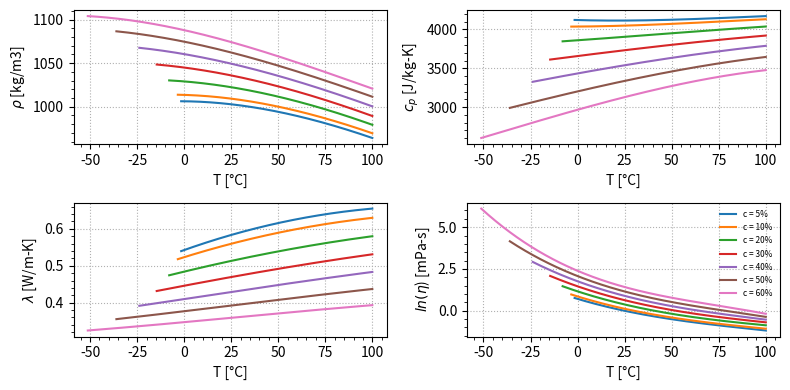
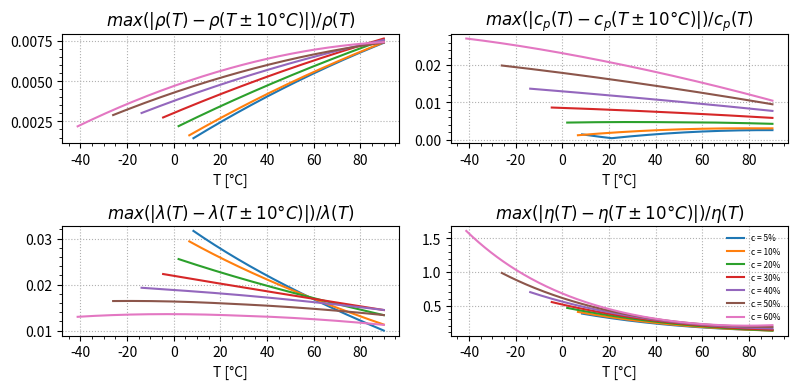
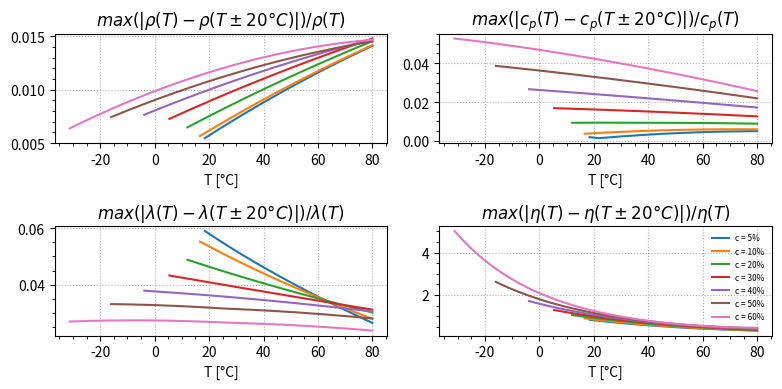

The matplotlib source for these figures, in order:
# -*- coding: utf-8 -*-
"""
Created on Sun Oct 18 10:53:00 2020
[redacted]
This script generates the figures for
IBPSA.Media.Antifreeze.EthyleneGlycolWater.
"""

from __future__ import division, print_function, absolute_import
import matplotlib.pyplot as plt
import matplotlib.gridspec as gridspec
from matplotlib.ticker import AutoMinorLocator
import numpy as np

def main():

    print_table(20.)
    plot_properties(c=[5,10,20,30,40,50,60])
    plot_relative_error(c=[5,10,20,30,40,50,60], dT=10)
    plot_relative_error(c=[5,10,20,30,40,50,60], dT=20)


def print_table(c):
    T = [100, 80, 60, 40, 20, 10, 0]
    for temp in T:
        rho = ethyleneGlycol_Density(c, temp)
        cp = ethyleneGlycol_HeatCapacity(c, temp)
        k = ethyleneGlycol_ThermalConductivity(c, temp)
        mu = ethyleneGlycol_DynamicViscosity(c, temp)
        print(temp, rho, cp, k, mu)


def plot_properties(c):
    plt.rc('figure', figsize=(8, 4))
    plt.figure()
    gs = gridspec.GridSpec(2, 2)
    ax0 = plt.subplot(gs[0])
    ax1 = plt.subplot(gs[1])
    ax2 = plt.subplot(gs[2])
    ax3 = plt.subplot(gs[3])
    
    for i in range(len(c)):
        Tf = ethyleneGlycol_FusionTemperature(c[i], 0)
        T = np.linspace(Tf, 100, num=200)
        # Density
        rho = np.array([ethyleneGlycol_Density(c[i], T[j]) for j in range(len(T))])
        ax0.plot(T, rho, lw=1.5, label='c = {}%'.format(c[i]))
        # Heat Capacity
        cp = np.array([ethyleneGlycol_HeatCapacity(c[i], T[j]) for j in range(len(T))])
        ax1.plot(T, cp, lw=1.5, label='c = {}%'.format(c[i]))
        # Density
        k = np.array([ethyleneGlycol_ThermalConductivity(c[i], T[j]) for j in range(len(T))])
        ax2.plot(T, k, lw=1.5, label='c = {}%'.format(c[i]))
        # Density
        mu = np.array([ethyleneGlycol_DynamicViscosity(c[i], T[j]) for j in range(len(T))])
        ax3.plot(T, np.log(mu), lw=1.5, label='c = {}%'.format(c[i]))
    # Axis labels
    ax0.set_xlabel('T [°C]')
    ax0.set_ylabel(r'$\rho$ [kg/m3]')
    ax1.set_xlabel('T [°C]')
    ax1.set_ylabel(r'$c_p$ [J/kg-K]')
    ax2.set_xlabel('T [°C]')
    ax2.set_ylabel(r'$\lambda$ [W/m-K]')
    ax3.set_xlabel('T [°C]')
    ax3.set_ylabel(r'$ln(\eta$) [mPa-s]')
    # Show minor ticks
    ax0.xaxis.set_minor_locator(AutoMinorLocator())
    ax0.yaxis.set_minor_locator(AutoMinorLocator())
    ax1.xaxis.set_minor_locator(AutoMinorLocator())
    ax1.yaxis.set_minor_locator(AutoMinorLocator())
    ax2.xaxis.set_minor_locator(AutoMinorLocator())
    ax2.yaxis.set_minor_locator(AutoMinorLocator())
    ax3.xaxis.set_minor_locator(AutoMinorLocator())
    ax3.yaxis.set_minor_locator(AutoMinorLocator())
    # Show major grid
    ax0.grid(ls=':')
    ax1.grid(ls=':')
    ax2.grid(ls=':')
    ax3.grid(ls=':')
    # Legend
    ax3.legend(loc='upper right', fontsize=6, framealpha=0)
    # Adjust to plot window
    plt.tight_layout()
    
    plt.savefig('EthyleneGlycolWaterProperties.png', dpi=100)
    # plt.savefig('EthyleneGlycolWaterProperties.pdf', dpi=100)


def plot_relative_error(c, dT):
    plt.rc('figure', figsize=(8, 4))
    plt.figure()
    gs = gridspec.GridSpec(2, 2)
    ax0 = plt.subplot(gs[0])
    ax1 = plt.subplot(gs[1])
    ax2 = plt.subplot(gs[2])
    ax3 = plt.subplot(gs[3])
    
    for i in range(len(c)):
        Tf = ethyleneGlycol_FusionTemperature(c[i], 0)
        T = np.linspace(Tf+dT, 100-dT, num=200)
        # Density
        rho = np.array([ethyleneGlycol_Density(c[i], T[j]) for j in range(len(T))])
        rhop = np.array([ethyleneGlycol_Density(c[i], min(T[j]+dT, 100)) for j in range(len(T))])
        rhom = np.array([ethyleneGlycol_Density(c[i], max(T[j]-dT, Tf)) for j in range(len(T))])
        drho = np.maximum(np.abs((rhop-rho)/rho),np.abs((rhom-rho)/rho))
        ax0.plot(T, drho, lw=1.5, label='c = {}%'.format(c[i]))
        # Heat Capacity
        cp = np.array([ethyleneGlycol_HeatCapacity(c[i], T[j]) for j in range(len(T))])
        cpp = np.array([ethyleneGlycol_HeatCapacity(c[i], min(T[j]+dT, 100)) for j in range(len(T))])
        cpm = np.array([ethyleneGlycol_HeatCapacity(c[i], max(T[j]-dT, Tf)) for j in range(len(T))])
        dcp = np.maximum(np.abs((cpp-cp)/cp),np.abs((cpm-cp)/cp))
        ax1.plot(T, dcp, lw=1.5, label='c = {}%'.format(c[i]))
        # Thermal Conductivity
        k = np.array([ethyleneGlycol_ThermalConductivity(c[i], T[j]) for j in range(len(T))])
        kp = np.array([ethyleneGlycol_ThermalConductivity(c[i], min(T[j]+dT, 100)) for j in range(len(T))])
        km = np.array([ethyleneGlycol_ThermalConductivity(c[i], max(T[j]-dT, Tf)) for j in range(len(T))])
        dk = np.maximum(np.abs((kp-k)/k),np.abs((km-k)/k))
        ax2.plot(T, dk, lw=1.5, label='c = {}%'.format(c[i]))
        # Dynamic Viscosity
        mu = np.array([ethyleneGlycol_DynamicViscosity(c[i], T[j]) for j in range(len(T))])
        mup = np.array([ethyleneGlycol_DynamicViscosity(c[i], min(T[j]+dT, 100)) for j in range(len(T))])
        mum = np.array([ethyleneGlycol_DynamicViscosity(c[i], max(T[j]-dT, Tf)) for j in range(len(T))])
        dmu = np.maximum(np.abs((mup-mu)/mu),np.abs((mum-mu)/mu))
        ax3.plot(T, dmu, lw=1.5, label='c = {}%'.format(c[i]))
    # Axis labels
    ax0.set_xlabel('T [°C]')
    ax1.set_xlabel('T [°C]')
    ax2.set_xlabel('T [°C]')
    ax3.set_xlabel('T [°C]')
    ax0.set_title(r'$max(|\rho(T)-\rho(T\pm{}°C)|)/\rho(T)$'.format(dT))
    ax1.set_title(r'$max(|c_p(T)-c_p(T\pm{}°C)|)/c_p(T)$'.format(dT))
    ax2.set_title(r'$max(|\lambda(T)-\lambda(T\pm{}°C)|)/\lambda(T)$'.format(dT))
    ax3.set_title(r'$max(|\eta(T)-\eta(T\pm{}°C)|)/\eta(T)$'.format(dT))
    # Show minor ticks
    ax0.xaxis.set_minor_locator(AutoMinorLocator())
    ax0.yaxis.set_minor_locator(AutoMinorLocator())
    ax1.xaxis.set_minor_locator(AutoMinorLocator())
    ax1.yaxis.set_minor_locator(AutoMinorLocator())
    ax2.xaxis.set_minor_locator(AutoMinorLocator())
    ax2.yaxis.set_minor_locator(AutoMinorLocator())
    ax3.xaxis.set_minor_locator(AutoMinorLocator())
    ax3.yaxis.set_minor_locator(AutoMinorLocator())
    # Show major grid
    ax0.grid(ls=':')
    ax1.grid(ls=':')
    ax2.grid(ls=':')
    ax3.grid(ls=':')
    # Legend
    ax3.legend(loc='upper right', fontsize=6, framealpha=0)
    # Adjust to plot window
    plt.tight_layout()
    
    plt.savefig('EthyleneGlycolWaterError{}degC.png'.format(dT), dpi=100)
    # plt.savefig('EthyleneGlycolWaterError{}degC.pdf'.format(dT), dpi=100)


def ethyleneGlycol_FusionTemperature(c, T):
    xm = 30.8462
    ym = 31.728
    nx = 6
    ny = [4,4,4,3,2,1]
    coeff = [-1.525e1, -1.566e-6, -2.278e-7, 2.169e-9,-8.080e-1, -1.339e-6, 2.047e-8, -2.717e-11, -1.334e-2, 6.322e-8, 2.373e-10, -2.183e-12, -7.293e-5, 1.764e-9, -2.442e-11, 1.006e-6, -7.662e-11, 1.140e-9]
    Tf = polynomialProperty(c, T, xm, ym, nx, ny, coeff)
    return Tf


def ethyleneGlycol_Density(c, T):
    xm = 30.8462
    ym = 31.728
    nx = 6
    ny = [4,4,4,3,2,1]
    coeff = [1.034e3, -4.781e-1, -2.692e-3, 4.725e-6, 1.311e0, -6.876e-3, 4.805e-5, 1.690e-8, 7.490e-5, 7.855e-5, -3.995e-7, 4.982e-9, -1.062e-4, 1.229e-6, -1.153e-8, -9.623e-7, -7.211e-8, 4.891e-8]
    rho = polynomialProperty(c, T, xm, ym, nx, ny, coeff)
    return rho


def ethyleneGlycol_HeatCapacity(c, T):
    xm = 30.8462
    ym = 31.728
    nx = 6
    ny = [4,4,4,3,2,1]
    coeff = [3.737e3, 2.930e0, -4.675e-3, -1.389e-5, -1.799e1, 1.046e-1, -4.147e-4, 1.847e-7, -9.933e-2, 3.516e-4, 5.109e-6, -7.138e-8, 2.610e-3, -1.189e-6, -1.643e-7, 1.537e-5, -4.272e-7, -1.618e-6]
    cp = polynomialProperty(c, T, xm, ym, nx, ny, coeff)
    return cp


def ethyleneGlycol_ThermalConductivity(c, T):
    xm = 30.8462
    ym = 31.728
    nx = 6
    ny = [4,4,4,3,2,1]
    coeff = [4.720e-1, 8.903e-4, -1.058e-6, -2.789e-9, -4.286e-3, -1.473e-5, 1.059e-7, -1.142e-10, 1.747e-5, 6.814e-8, -3.612e-9, 2.365e-12, 3.017e-8, -2.412e-9, 4.004e-11, -1.322e-9, 2.555e-11, 2.678e-11]
    k = polynomialProperty(c, T, xm, ym, nx, ny, coeff)
    return k


def ethyleneGlycol_DynamicViscosity(c, T):
    xm = 30.8462
    ym = 31.728
    nx = 6
    ny = [4,4,4,3,2,1]
    coeff = [4.705e-1, -2.550e-2, 1.782e-4, -7.669e-7, 2.471e-2, -1.171e-4, 1.052e-6, -1.634e-8, 3.328e-6, 1.086e-6, 1.051e-8, -6.475e-10, 1.659e-6, 3.157e-9, 4.063e-10, 3.089e-8, 1.831e-10, -1.865e-9]
    mu = np.exp(polynomialProperty(c, T, xm, ym, nx, ny, coeff))
    return mu


def polynomialProperty(x, y, xm, ym, nx, ny, coeff):
    dx = x - xm
    dy = y - ym

    f = 0
    n = -1
    for i in range(nx):
        for j in range(ny[i]):
            n += 1
            f += coeff[n]*dx**i*dy**j

    return f

if __name__ == '__main__':
    main()
    